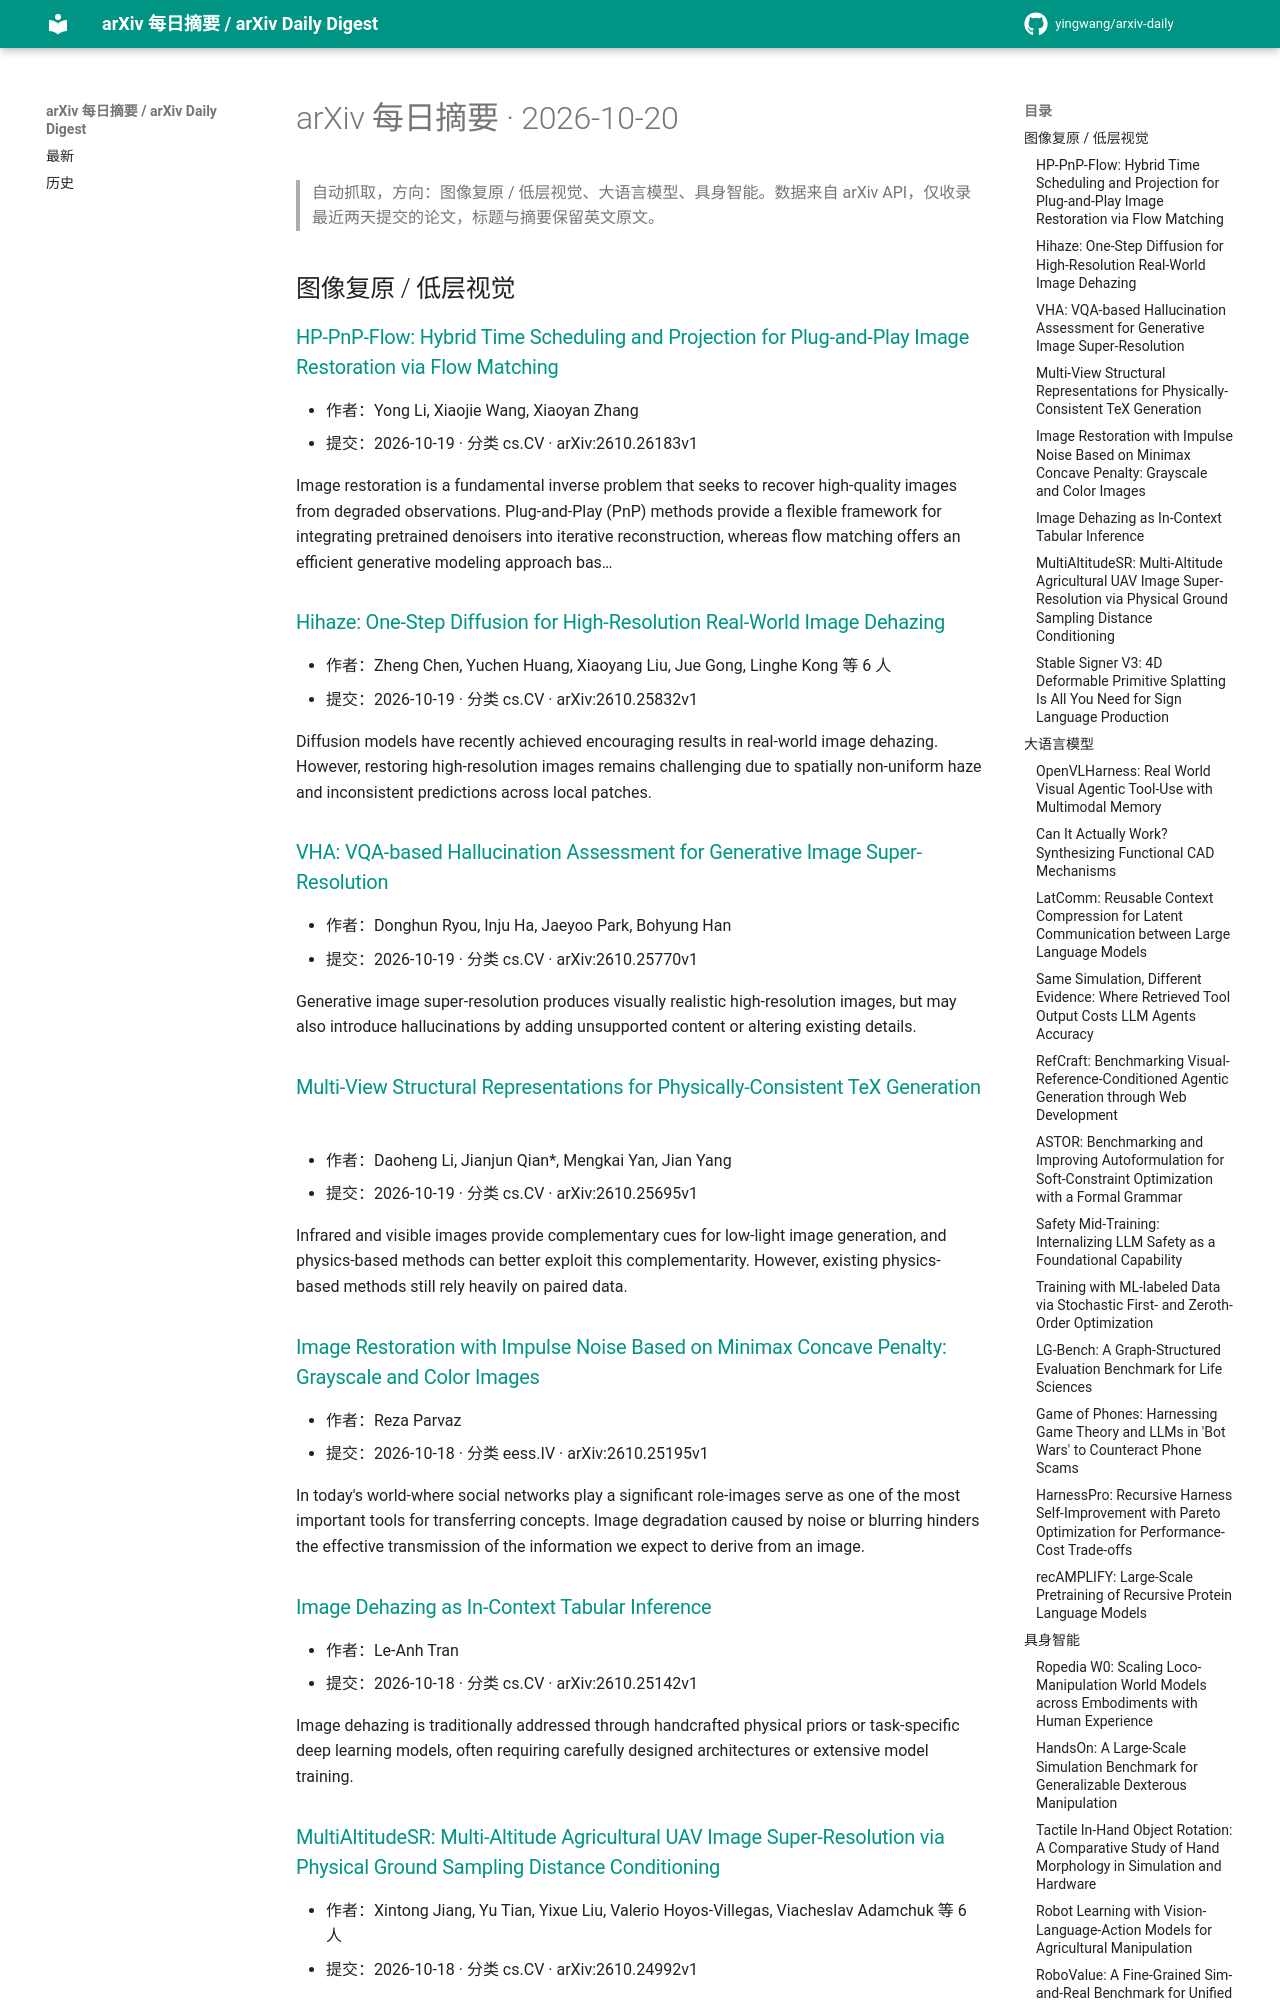

repository: yingwang/arxiv-daily · page: digests/2026-10-20/index.html · generator: mkdocs

# arXiv 每日摘要 · 2026-10-20

> 自动抓取，方向：图像复原 / 低层视觉、大语言模型、具身智能。数据来自 arXiv API，仅收录最近两天提交的论文，标题与摘要保留英文原文。

## 图像复原 / 低层视觉

### [HP-PnP-Flow: Hybrid Time Scheduling and Projection for Plug-and-Play Image Restoration via Flow Matching](http://arxiv.org/abs/2610.26183v1)

- 作者：Yong Li, Xiaojie Wang, Xiaoyan Zhang
- 提交：2026-10-19 · 分类 cs.CV · arXiv:2610.26183v1

Image restoration is a fundamental inverse problem that seeks to recover high-quality images from degraded observations. Plug-and-Play (PnP) methods provide a flexible framework for integrating pretrained denoisers into iterative reconstruction, whereas flow matching offers an efficient generative modeling approach bas…

### [Hihaze: One-Step Diffusion for High-Resolution Real-World Image Dehazing](http://arxiv.org/abs/2610.25832v1)

- 作者：Zheng Chen, Yuchen Huang, Xiaoyang Liu, Jue Gong, Linghe Kong 等 6 人
- 提交：2026-10-19 · 分类 cs.CV · arXiv:2610.25832v1

Diffusion models have recently achieved encouraging results in real-world image dehazing. However, restoring high-resolution images remains challenging due to spatially non-uniform haze and inconsistent predictions across local patches.

### [VHA: VQA-based Hallucination Assessment for Generative Image Super-Resolution](http://arxiv.org/abs/2610.25770v1)

- 作者：Donghun Ryou, Inju Ha, Jaeyoo Park, Bohyung Han
- 提交：2026-10-19 · 分类 cs.CV · arXiv:2610.25770v1

Generative image super-resolution produces visually realistic high-resolution images, but may also introduce hallucinations by adding unsupported content or altering existing details.

### [Multi-View Structural Representations for Physically-Consistent TeX Generation](http://arxiv.org/abs/2610.25695v1)

- 作者：Daoheng Li, Jianjun Qian*, Mengkai Yan, Jian Yang
- 提交：2026-10-19 · 分类 cs.CV · arXiv:2610.25695v1

Infrared and visible images provide complementary cues for low-light image generation, and physics-based methods can better exploit this complementarity. However, existing physics-based methods still rely heavily on paired data.

### [Image Restoration with Impulse Noise Based on Minimax Concave Penalty: Grayscale and Color Images](http://arxiv.org/abs/2610.25195v1)

- 作者：Reza Parvaz
- 提交：2026-10-18 · 分类 eess.IV · arXiv:2610.25195v1

In today's world-where social networks play a significant role-images serve as one of the most important tools for transferring concepts. Image degradation caused by noise or blurring hinders the effective transmission of the information we expect to derive from an image.

### [Image Dehazing as In-Context Tabular Inference](http://arxiv.org/abs/2610.25142v1)

- 作者：Le-Anh Tran
- 提交：2026-10-18 · 分类 cs.CV · arXiv:2610.25142v1

Image dehazing is traditionally addressed through handcrafted physical priors or task-specific deep learning models, often requiring carefully designed architectures or extensive model training.

### [MultiAltitudeSR: Multi-Altitude Agricultural UAV Image Super-Resolution via Physical Ground Sampling Distance Conditioning](http://arxiv.org/abs/2610.24992v1)

- 作者：Xintong Jiang, Yu Tian, Yixue Liu, Valerio Hoyos-Villegas, Viacheslav Adamchuk 等 6 人
- 提交：2026-10-18 · 分类 cs.CV · arXiv:2610.24992v1

Unmanned aerial vehicles (UAVs) enable high-throughput platforms for crop monitoring but face a fundamental trade-off between flight altitude and image spatial resolution.
